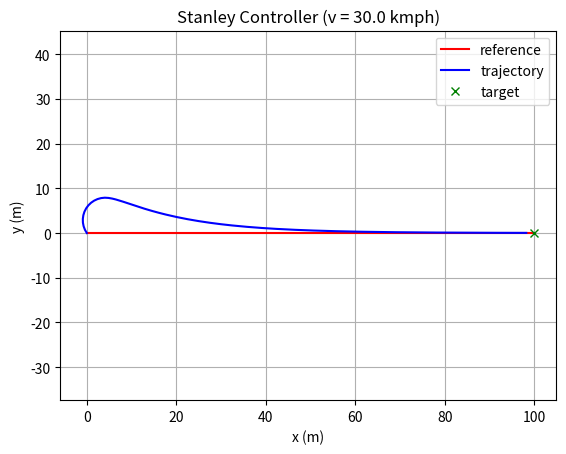

Here is the Python script that generated this plot:
import numpy as np
import matplotlib.pyplot as plt

k = 0.5   # control gain
Kp = 1.0  # speed proportional gain
dt = 0.1  # [s] time difference
L = 2.9   # [m] Wheel base of vehicle
max_steer = np.radians(30.0)  # [rad] max steering angle

class State:
    def __init__(self, x=0.0, y=0.0, yaw=0.0, v=0.0):
        super().__init__()
        self.x = x
        self.y = y
        self.yaw = yaw
        self.v = v

    def update(self, acceleration, delta):
        delta = np.clip(delta, -max_steer, max_steer)
        self.x += self.v * np.cos(self.yaw) * dt
        self.y += self.v * np.sin(self.yaw) * dt
        self.yaw += self.v / L * np.tan(delta) * dt
        self.yaw = normalize_angle(self.yaw)
        self.v += acceleration * dt

def speed_control(target, current):
    return Kp * (target - current)

def stanley_control(state, cx, cy, cyaw, last_target_idx):
    current_target_idx, error_front_axle = calc_target_index(state, cx, cy)
    if last_target_idx >= current_target_idx:
        current_target_idx = last_target_idx
    theta_e = normalize_angle(cyaw[current_target_idx] - state.yaw)
    theta_d = np.arctan2(k * error_front_axle, state.v)
    delta = theta_e + theta_d
    return delta, current_target_idx

def normalize_angle(x):
    x = np.asarray(x).flatten()
    mod_angle = (x + np.pi) % (2 * np.pi) - np.pi
    return mod_angle.item()

def calc_target_index(state, cx, cy):
    # Calc front axle position
    fx = state.x + L * np.cos(state.yaw)
    fy = state.y + L * np.sin(state.yaw)
    # Search nearest point index
    dx = [fx - icx for icx in cx]
    dy = [fy - icy for icy in cy]
    d = np.hypot(dx, dy)
    target_idx = np.argmin(d)
    # Project RMS error onto front axle vector
    front_axle_vec = [-np.cos(state.yaw + np.pi / 2),
                      -np.sin(state.yaw + np.pi / 2)]
    error_front_axle = np.dot([dx[target_idx], dy[target_idx]], front_axle_vec)
    return target_idx, error_front_axle

def main():
    cx   = [ x * dt for x in range(0, 1000)] # waypoint sequence with 0.1m interval
    cy   = [ .0 for x in range(0, 1000)]
    cyaw = [ .0 for x in range(0, 1000)]
    target_speed = 30.0 / 3.6  # [m/s]
    max_simulation_time = 100.0
    state = State(x=-0.0, y=0.0, yaw=np.radians(120), v=target_speed) # Initial state
    last_idx = len(cx) - 1
    time = 0.0
    x = [state.x]
    y = [state.y]
    yaw = [state.yaw]
    v = [state.v]
    t = [0.0]
    target_idx, _ = calc_target_index(state, cx, cy)

    while max_simulation_time >= time and last_idx > target_idx:
        ai = speed_control(target_speed, state.v)
        di, target_idx = stanley_control(state, cx, cy, cyaw, target_idx)
        state.update(ai, di)
        time += dt
        x.append(state.x)
        y.append(state.y)
        yaw.append(state.yaw)
        v.append(state.v)
        t.append(time)
        plt.cla()
        plt.plot(cx, cy, "-r", label="reference")
        plt.plot(x, y, "-b", label="trajectory")
        plt.plot(cx[target_idx], cy[target_idx], "xg", label="target")
        plt.axis("equal")
        plt.grid(True)
        plt.title("Stanley Controller (v = " + str(state.v * 3.6)[:4] + " kmph)")
        plt.xlabel('x (m)')
        plt.ylabel('y (m)')
        plt.pause(0.001)
    plt.legend()
    plt.show()

if __name__ == '__main__':
    main()
